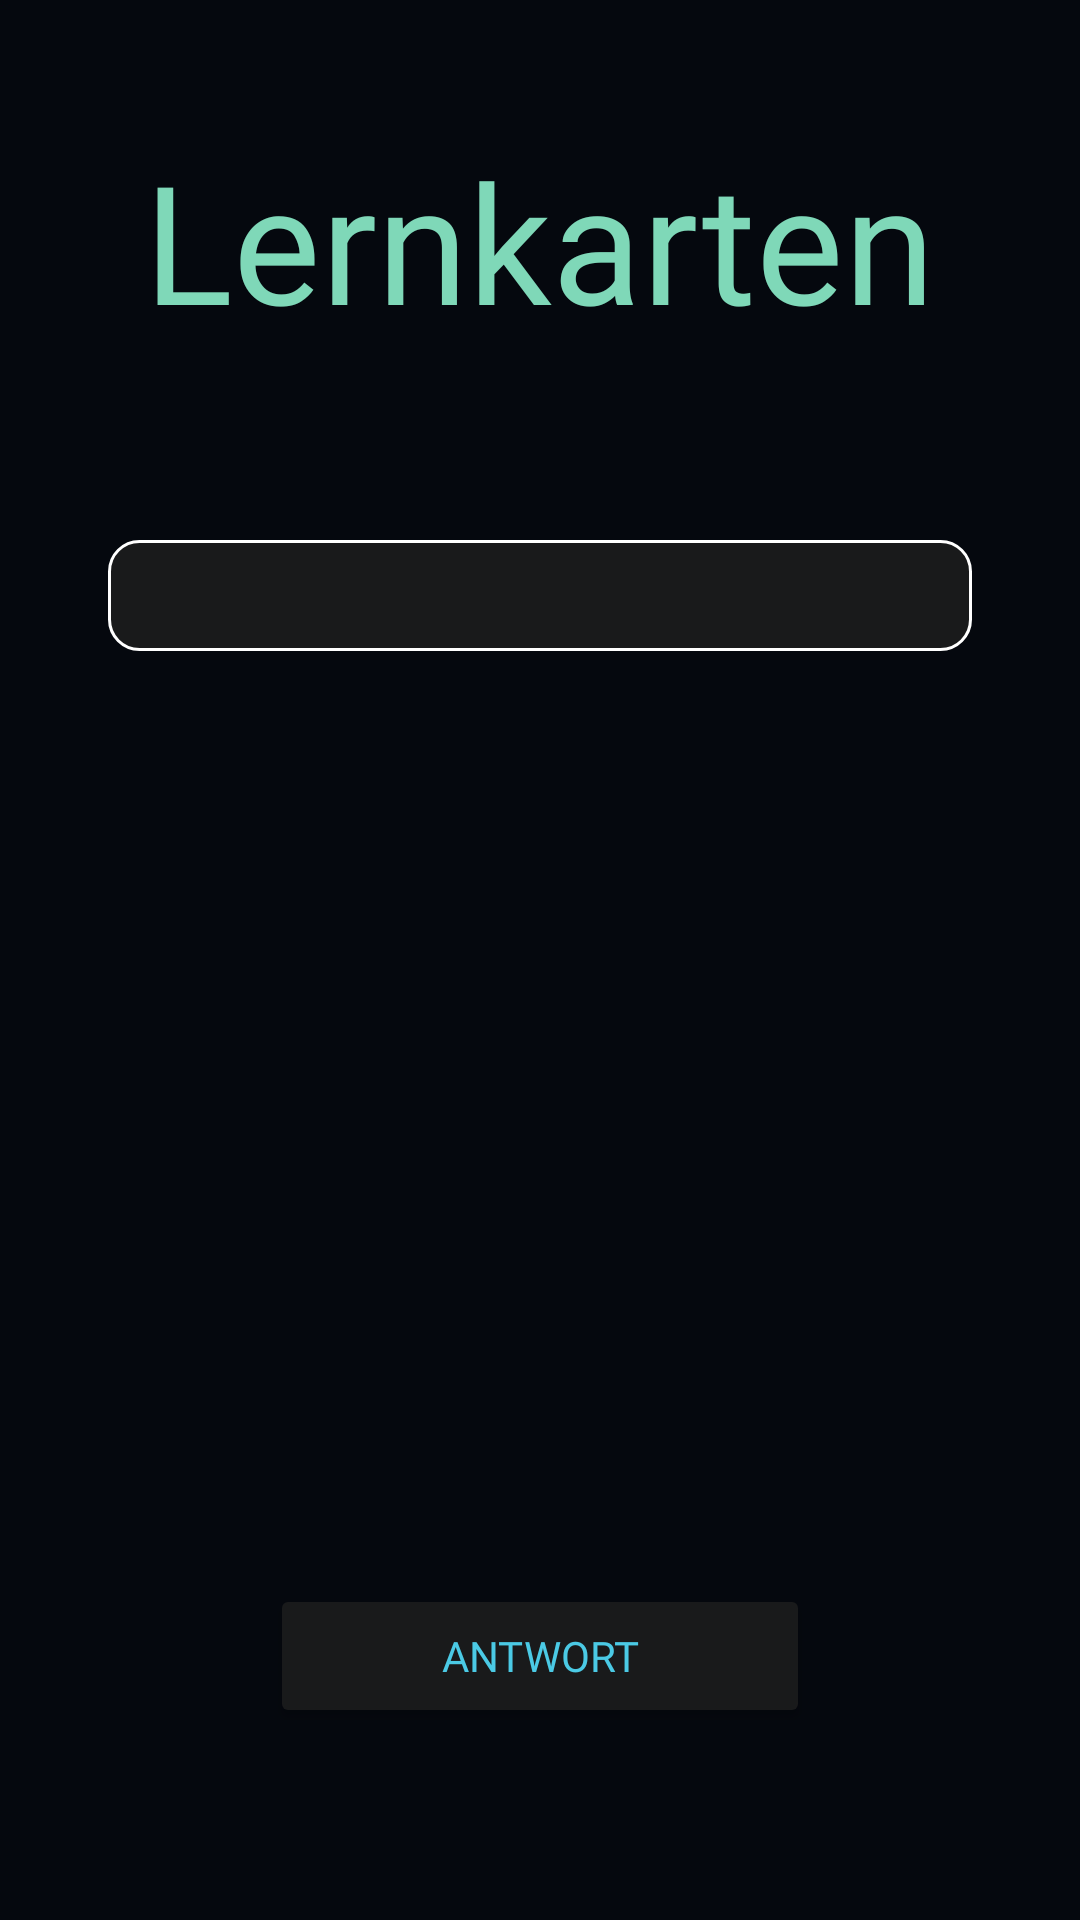

Android layout source for this screen:
<!-- AndroidManifest.xml: application theme Theme.AppCompat.NoActionBar -->
<!-- res/layout/activity_study.xml -->
<?xml version="1.0" encoding="utf-8"?>
<androidx.constraintlayout.widget.ConstraintLayout xmlns:android="http://schemas.android.com/apk/res/android"
    xmlns:app="http://schemas.android.com/apk/res-auto"
    xmlns:tools="http://schemas.android.com/tools"
    android:layout_width="match_parent"
    android:layout_height="match_parent"
    android:background="@color/Bg_Main"
    tools:context=".Study">

    
    <TextView
        android:id="@+id/textView"
        android:layout_width="wrap_content"
        android:layout_height="wrap_content"
        android:fontFamily="@font/questrial"
        android:text="@string/func_study"
        android:textColor="@color/Main_Header"
        android:textSize="55sp"
        app:layout_constraintBottom_toTopOf="@+id/guidelineHeader"
        app:layout_constraintEnd_toEndOf="parent"
        app:layout_constraintStart_toStartOf="parent"
        app:layout_constraintTop_toTopOf="parent" />

    
    <TextView
        android:id="@+id/collectionName"
        android:layout_width="0dp"
        android:layout_height="wrap_content"
        android:padding="5dp"
        android:layout_marginVertical="20dp"
        android:background="@drawable/border"
        android:fontFamily="@font/questrial"
        android:textAlignment="center"
        android:textColor="@color/white"
        android:textSize="20sp"
        android:orientation="horizontal"
        app:layout_constraintTop_toBottomOf="@id/guidelineHeader"
        app:layout_constraintStart_toStartOf="@id/guidelineColStart"
        app:layout_constraintEnd_toEndOf="@id/guidelineColEnd"/>

    
    
    <LinearLayout
        android:id="@+id/containerCard"
        android:layout_width="0dp"
        android:layout_height="wrap_content"
        android:contentDescription="@string/func_study"
        android:orientation="vertical"
        app:layout_constraintBottom_toTopOf="@id/guidelineContentEnd"
        app:layout_constraintEnd_toStartOf="@id/guidelineColEnd"
        app:layout_constraintStart_toEndOf="@id/guidelineColStart"
        app:layout_constraintTop_toBottomOf="@+id/guidelineHeader"/>

    
    
    
    <Button
        android:id="@+id/btnAnswer"
        android:layout_width="0dp"
        android:layout_height="wrap_content"
        android:fontFamily="@font/questrial"
        android:text="@string/study_answer"
        android:textColor="@color/Sub_Header"
        app:backgroundTint="@color/Bg_Card"
        app:cornerRadius="10dp"
        app:layout_constraintBottom_toTopOf="@+id/guidelineNew"
        app:layout_constraintStart_toStartOf="@id/guidelineColNewLeft"
        app:layout_constraintEnd_toEndOf="@id/guidelineColNewRight"
        app:strokeColor="@color/white"
        app:strokeWidth="1dp" />

    

    
    <androidx.constraintlayout.widget.Guideline
        android:id="@+id/guidelineHeader"
        android:layout_width="wrap_content"
        android:layout_height="wrap_content"
        android:orientation="horizontal"
        app:layout_constraintGuide_percent="0.25" />

    <androidx.constraintlayout.widget.Guideline
        android:id="@+id/guidelineContentStart"
        android:layout_width="wrap_content"
        android:layout_height="wrap_content"
        android:orientation="horizontal"
        app:layout_constraintGuide_percent="0.35" />

    <androidx.constraintlayout.widget.Guideline
        android:id="@+id/guidelineContentEnd"
        android:layout_width="wrap_content"
        android:layout_height="wrap_content"
        android:orientation="horizontal"
        app:layout_constraintGuide_percent="0.80" />

    <androidx.constraintlayout.widget.Guideline
        android:id="@+id/guidelineNew"
        android:layout_width="wrap_content"
        android:layout_height="wrap_content"
        android:orientation="horizontal"
        app:layout_constraintGuide_percent="0.90" />

    <androidx.constraintlayout.widget.Guideline
        android:id="@+id/guidelineColStart"
        android:layout_width="0dp"
        android:layout_height="0dp"
        android:orientation="vertical"
        app:layout_constraintGuide_percent="0.1" />

    <androidx.constraintlayout.widget.Guideline
        android:id="@+id/guidelineColNewLeft"
        android:layout_width="0dp"
        android:layout_height="0dp"
        android:orientation="vertical"
        app:layout_constraintGuide_percent="0.25" />

    <androidx.constraintlayout.widget.Guideline
        android:id="@+id/guidelineColNewRight"
        android:layout_width="0dp"
        android:layout_height="0dp"
        android:orientation="vertical"
        app:layout_constraintGuide_percent="0.75" />

    <androidx.constraintlayout.widget.Guideline
        android:id="@+id/guidelineColEnd"
        android:layout_width="0dp"
        android:layout_height="0dp"
        android:orientation="vertical"
        app:layout_constraintGuide_percent="0.9" />


</androidx.constraintlayout.widget.ConstraintLayout>
<!-- resources referenced by this layout -->
<resources>
  <color name="Bg_Card">#191A1B</color>
  <color name="Bg_Main">#05080E</color>
  <color name="Main_Header">#7FD8B8</color>
  <color name="Sub_Header">#4BCAE5</color>
  <color name="white">#FFFFFFFF</color>
  <!-- drawable border (drawable) -->
  <?xml version="1.0" encoding="utf-8"?>
  <shape xmlns:android="http://schemas.android.com/apk/res/android"
      android:shape="rectangle">
      <stroke
          android:width="1dp"
          android:color="@android:color/white" />
      <corners
          android:radius="10dp" />
      <gradient
          android:centerColor="@color/Bg_Card"
          android:startColor="@color/Bg_Card"
          android:endColor="@color/Bg_Card" />
  </shape>
  <string name="func_study">Lernkarten</string>
  <string name="study_answer">Antwort</string>
</resources>
